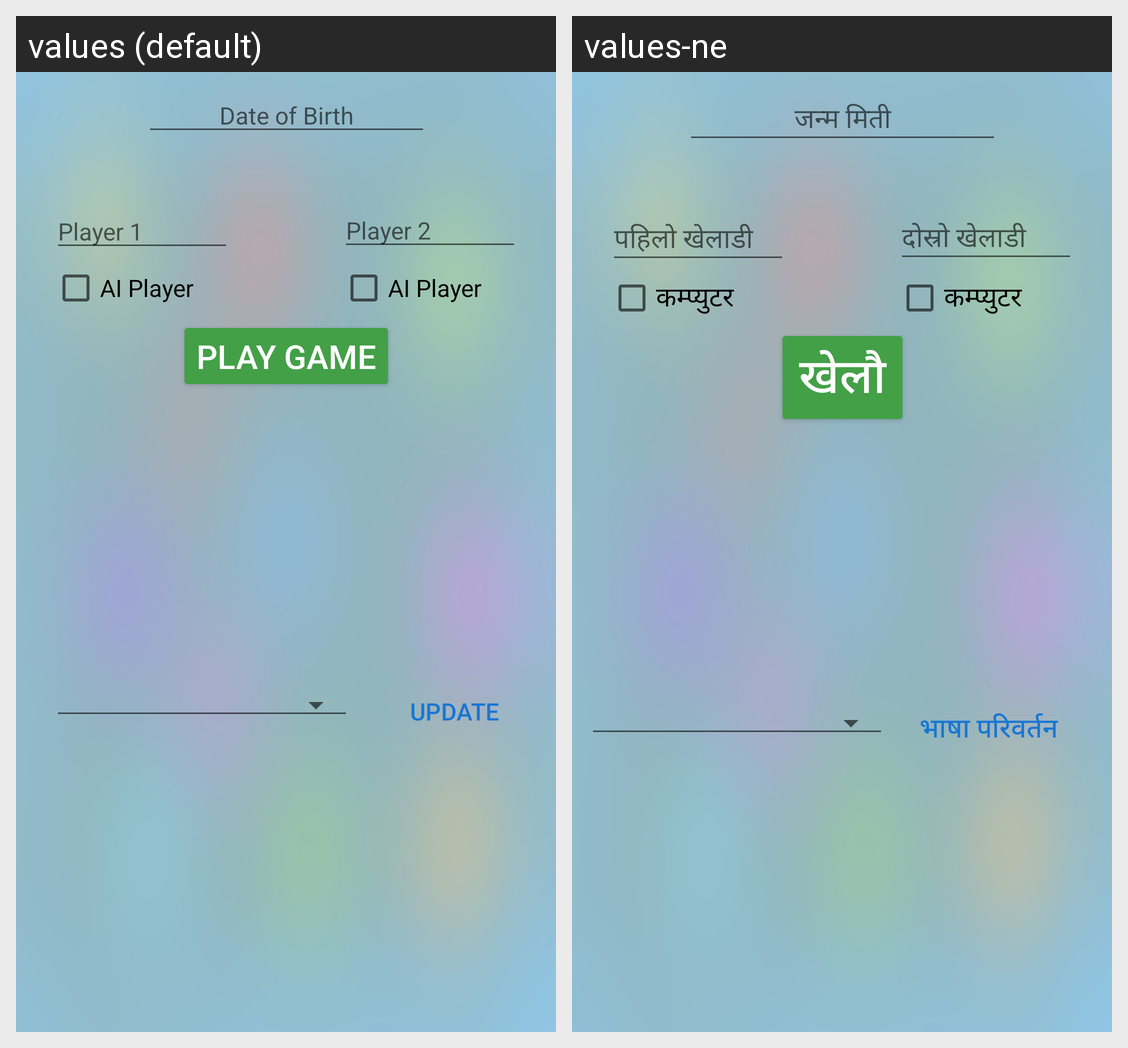

The same Android screen rendered under two of its app's locales, left to right. List the strings drawn on it with the default value and each locale's translation.
Android screen res/layout/activity_main.xml rendered under 2 locales, left to right: values (default), values-ne. Device: Nexus 5 (rendered at 1080×1920; each locale shown at half size, 540×960, under a caption strip naming it); theme GameTheme.
Strings drawn on this screen, with the default value and each locale's value (text and hints the layout hard-codes, and strings that could not be matched under every locale, appear in the picture but are not listed):

input_date_of_birth
  values: Date of Birth
  values-ne: जन्म मिती

btn_play_game
  values: Play Game
  values-ne: खेलौ

player_1
  values: Player 1
  values-ne: पहिलो खेलाडी

player_2
  values: Player 2
  values-ne: दोस्रो खेलाडी

btn_update_language
  values: Update
  values-ne: भाषा परिवर्तन

label_player_ai
  values: AI Player
  values-ne: कम्प्युटर
